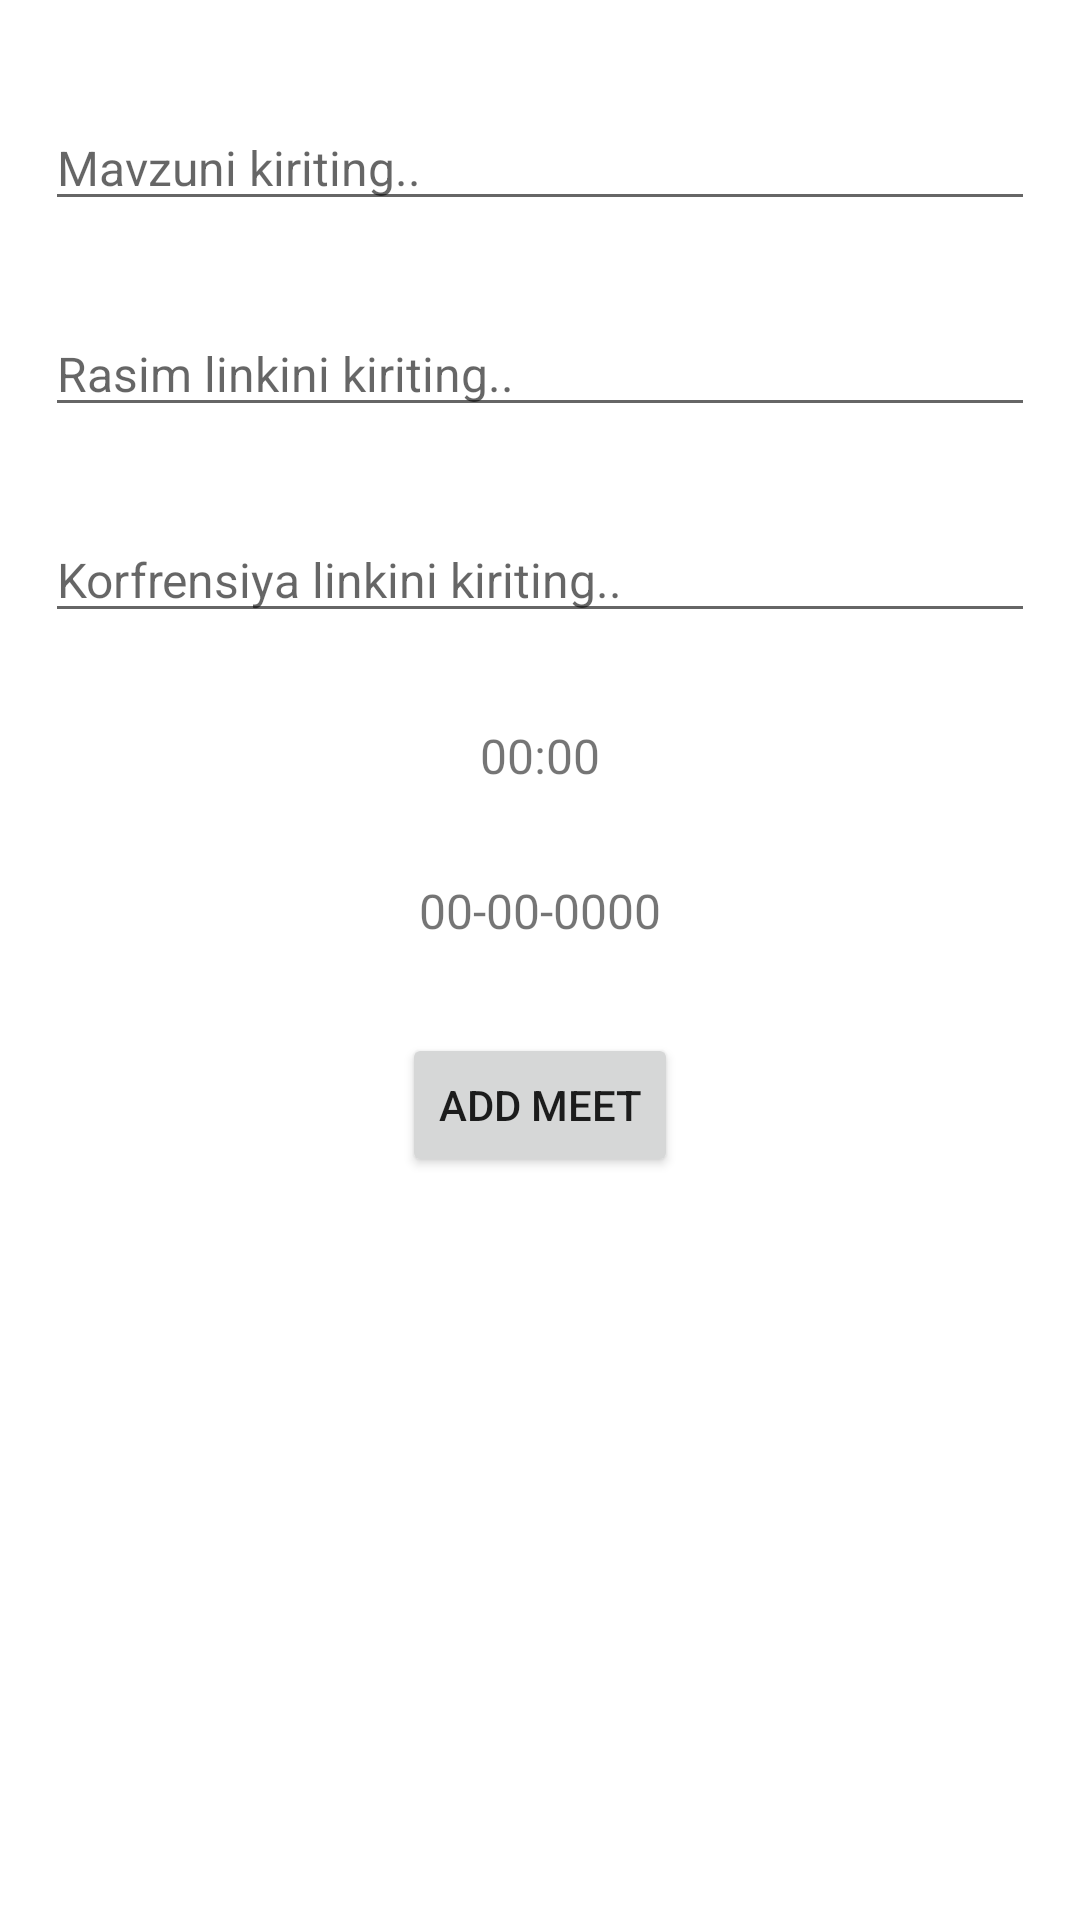

Here is an Android app screen rendered from its layout file. Give the layout XML and the strings, colors and styles it references.
<!-- AndroidManifest.xml: application theme Theme.YoshOlimlar -->
<!-- res/layout/fragment_add_meet.xml -->
<?xml version="1.0" encoding="utf-8"?>
<androidx.constraintlayout.widget.ConstraintLayout xmlns:android="http://schemas.android.com/apk/res/android"
    xmlns:tools="http://schemas.android.com/tools"
    android:layout_width="match_parent"
    android:layout_height="match_parent"
    xmlns:app="http://schemas.android.com/apk/res-auto"
    tools:context=".ui2.AddMeet"
    android:paddingTop="20dp">
<EditText
    android:id="@+id/nameAdd"
    android:layout_width="match_parent"
    android:layout_height="wrap_content"
    app:layout_constraintTop_toTopOf="parent"
    app:layout_constraintStart_toStartOf="parent"
    app:layout_constraintEnd_toEndOf="parent"
    app:layout_constraintBottom_toTopOf="@id/imgAdd"
    android:textSize="16sp"
    android:hint="@string/mavzuni_kiriting"
    app:layout_constraintVertical_chainStyle="packed"
    app:layout_constraintVertical_bias="0"
    android:layout_margin="15dp"/>
<EditText
    android:id="@+id/imgAdd"
    android:layout_width="match_parent"
    android:layout_height="wrap_content"
    app:layout_constraintTop_toBottomOf="@id/nameAdd"
    app:layout_constraintStart_toStartOf="parent"
    app:layout_constraintEnd_toEndOf="parent"
    app:layout_constraintBottom_toTopOf="@id/descriptionAdd"
    android:textSize="16sp"
    android:hint="@string/rasim_linkini_kiriting"
    app:layout_constraintVertical_chainStyle="packed"
    android:layout_margin="15dp"/>
<EditText
    android:id="@+id/descriptionAdd"
    android:layout_width="match_parent"
    android:layout_height="wrap_content"
    app:layout_constraintTop_toBottomOf="@id/imgAdd"
    app:layout_constraintStart_toStartOf="parent"
    app:layout_constraintEnd_toEndOf="parent"
    app:layout_constraintBottom_toTopOf="@id/timeAdd"
    android:textSize="16sp"
    android:hint="@string/korfrensiya_linkini_kiriting"
    app:layout_constraintVertical_chainStyle="packed"
    android:layout_margin="15dp"/>
    <TextView
        android:id="@+id/timeAdd"
        android:layout_width="wrap_content"
        android:layout_height="wrap_content"
        app:layout_constraintTop_toBottomOf="@id/descriptionAdd"
        app:layout_constraintEnd_toEndOf="parent"
        app:layout_constraintStart_toStartOf="parent"
        app:layout_constraintBottom_toTopOf="@id/dateAdd"
        android:layout_margin="15dp"
        android:textSize="16sp"
        app:layout_constraintVertical_chainStyle="packed"
        android:text="@string/_00_00"/>
    <TextView
        android:id="@+id/dateAdd"
        android:layout_width="wrap_content"
        android:layout_height="wrap_content"
        app:layout_constraintTop_toBottomOf="@id/timeAdd"
        app:layout_constraintEnd_toEndOf="parent"
        app:layout_constraintStart_toStartOf="parent"
        app:layout_constraintBottom_toTopOf="@id/meetAdd"
        android:textSize="16sp"
        android:text="@string/_00_00_0000"
        app:layout_constraintVertical_chainStyle="packed"
        android:layout_margin="15dp"/>
    <Button
        android:id="@+id/meetAdd"
        android:layout_width="wrap_content"
        android:layout_height="wrap_content"
        app:layout_constraintTop_toBottomOf="@id/dateAdd"
        app:layout_constraintStart_toStartOf="parent"
        app:layout_constraintEnd_toEndOf="parent"
        app:layout_constraintBottom_toBottomOf="parent"
        app:layout_constraintVertical_chainStyle="packed"
        android:text="@string/add_meet"
        android:layout_margin="15dp"/>


</androidx.constraintlayout.widget.ConstraintLayout>
<!-- resources referenced by this layout -->
<resources>
  <string name="_00_00">00:00</string>
  <string name="_00_00_0000">00-00-0000</string>
  <string name="add_meet">Add Meet</string>
  <string name="korfrensiya_linkini_kiriting">Korfrensiya linkini kiriting..</string>
  <string name="mavzuni_kiriting">Mavzuni kiriting..</string>
  <string name="rasim_linkini_kiriting">Rasim linkini kiriting..</string>
  <style name="Theme.YoshOlimlar" parent="Theme.MaterialComponents.DayNight.DarkActionBar">
          
          <item name="colorPrimary">#0E0A14</item>
          <item name="colorPrimaryVariant">#13101B</item>
          <item name="colorOnPrimary">@color/white</item>
          
          <item name="colorSecondary">#807C96</item>
          <item name="colorSecondaryVariant">#1C1924</item>
          <item name="colorOnSecondary">@color/black</item>
          
          <item name="android:statusBarColor" tools:targetApi="l">?attr/colorPrimaryVariant</item>
          
      </style>
  <!-- not gathered from this repository: default colours our renderer supplied (Android Studio template values) -->
  <color name="black">#FF000000</color>
  <color name="white">#FFFFFFFF</color>
</resources>
